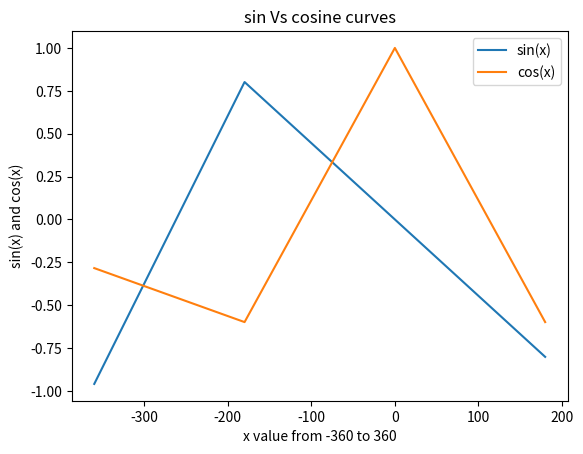

This figure's Python source:
import matplotlib.pyplot as mat
import numpy as num

x= num.arange(-360,360,180)
y= num.sin(x)
z=num.cos(x)


mat.plot(x,y,x,z)
mat.xlabel("x value from -360 to 360")
mat.ylabel("sin(x) and cos(x)")
mat.title("sin Vs cosine curves")
mat.legend(['sin(x)','cos(x)'])
mat.show()